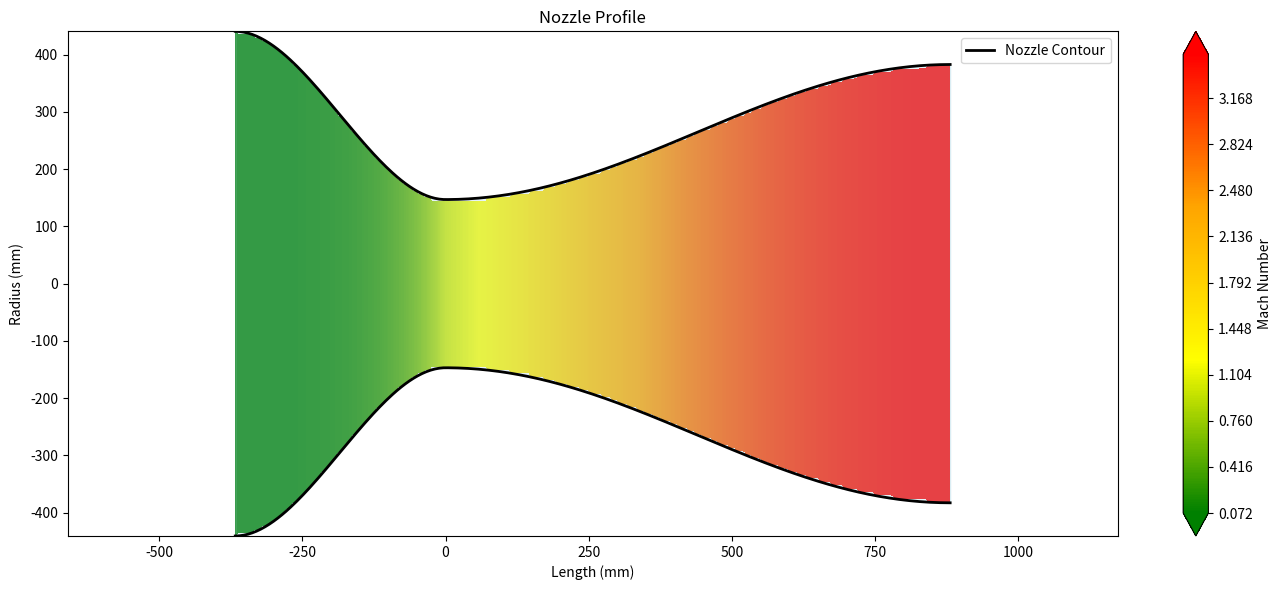

Write Python code to recreate this figure.
import numpy as np
import matplotlib.pyplot as plt
from matplotlib.colors import LinearSegmentedColormap
from scipy.interpolate import interp1d

#Constants
gamma = 1.4   #Specific heat 
R = 287.0     #Gas constant (J/(kg·K))

def area_ratio(M):
    #Isentropic area ratio A/A* 
    term = (2.0/(gamma+1)) * (1 + (gamma-1)/2 * M**2)
    exp = (gamma+1)/(2*(gamma-1))
    return (1.0/M) * (term ** exp)

def mach_from_area_ratio(AR_value, subsonic=False):
    #Mach number from area ratio.
    if abs(AR_value - 1.0) < 1e-6:
        return 0.99 if subsonic else 1.01
    M_low, M_high = (0.01, 0.99) if subsonic else (1.01, 10.0)
    for _ in range(50):
        M_mid = (M_low + M_high) / 2.0
        AR_mid = area_ratio(M_mid)
        if abs(AR_mid - AR_value) < 1e-6:
            return M_mid
        if subsonic:
            if AR_mid > AR_value:
                M_low = M_mid
            else:
                M_high = M_mid
        else:
            if AR_mid > AR_value:
                M_high = M_mid
            else:
                M_low = M_mid
    return (M_low + M_high) / 2.0

def create_nozzle_profile(Me, R_throat, L_con=None, L_div=None, R_chamber=None):
    #nozzle profile (x, radius).
    L_con = L_con or 2.5 * R_throat
    L_div = L_div or 6.0 * R_throat
    R_chamber = R_chamber or 3.0 * R_throat
    AR_exit = area_ratio(Me)
    R_exit = R_throat * np.sqrt(AR_exit)
    #Convergent section
    a = 2.0 * (R_chamber - R_throat) / (L_con**3)
    b = 3.0 * (R_chamber - R_throat) / (L_con**2)
    x_con = np.linspace(-L_con, 0, 100)
    r_con = a * x_con**3 + b * x_con**2 + R_throat
    #Divergent section
    x_div = np.linspace(0, L_div, 200)
    r_div = R_throat + (R_exit - R_throat) * np.sin((np.pi/2) * (x_div / L_div))**2
    x_full = np.concatenate((x_con, x_div[1:]))
    r_full = np.concatenate((r_con, r_div[1:]))
    return x_full, r_full

def calculate_mach_distribution(x, r, R_throat):
    #Mach numbers
    M_vals = np.zeros_like(x)
    for i in range(len(x)):
        AR_local = (r[i] / R_throat)**2
        if x[i] < 0:
            M_vals[i] = mach_from_area_ratio(AR_local, subsonic=True)
        elif abs(x[i]) < 1e-6:
            M_vals[i] = 1.0
        else:
            M_vals[i] = mach_from_area_ratio(AR_local, subsonic=False)
    return M_vals

def plot_nozzle(x, r, M, Me):
    #Plot
    x_min, x_max = np.min(x), np.max(x)
    r_max = np.max(r)
    res_x, res_y = 300, 150
    x_grid = np.linspace(x_min, x_max, res_x)
    y_grid = np.linspace(-r_max, r_max, res_y)
    X, Y = np.meshgrid(x_grid, y_grid)
    wall_interp = interp1d(x, r, kind='cubic', bounds_error=False, fill_value="extrapolate")
    mach_interp = interp1d(x, M, kind='cubic', bounds_error=False, fill_value=np.nan)
    Mach_grid = np.full(X.shape, np.nan)
    for i in range(X.shape[0]):
        for j in range(X.shape[1]):
            xv = X[i, j]
            yv = Y[i, j]
            if abs(yv) <= wall_interp(xv):
                Mach_grid[i, j] = mach_interp(xv)
    cmap = LinearSegmentedColormap.from_list("MachMap", ["green", "yellow", "orange", "red"])
    plt.figure(figsize=(14, 6))
    cp = plt.contourf(X, Y, Mach_grid, levels=500, cmap=cmap, extend='both')
    plt.plot(x, r, "k-", lw=2, label="Nozzle Contour")
    plt.plot(x, -r, "k-", lw=2)
    plt.fill_between(x, r, -r, color="lightblue", alpha=0.3)
    plt.xlabel("Length (mm)")
    plt.ylabel("Radius (mm)")
    plt.title("Nozzle Profile".format(Me))
    plt.axis("equal")
    plt.colorbar(cp, label="Mach Number")
    plt.legend()
    plt.tight_layout()
    plt.show()

def export_contour_to_xyz(x, r, filename="nozzle_contour_points.csv"):
    #Export nozzle contour points (x, y, 0) in mm.
    points = np.column_stack((x, r, np.zeros_like(x)))
    np.savetxt(filename, points, delimiter=",", header="x,y,z", comments='', fmt="%.6f")
    print(f"Exported contour points to {filename}")

def main():
    #Get inputs, compute nozzle profile, plot results, and export CSV.
    try:
        P0 = float(input("Chamber Pressure P0 (Pa 1e6-5e6): "))
        T0 = float(input("Chamber Temperature T0 (K 2000-3500): "))
        mdot = float(input("Mass Flow Rate mdot (kg/s 5-250): "))
        Me = float(input("Exit Mach Number Me (2.5-5.0): "))
    except Exception:
        print("Invalid input; using defaults.")
        P0, T0, mdot, Me = 2e6, 3000, 100, 3.5

    mdot_star = P0 * np.sqrt(gamma/(R*T0)) * ((gamma+1)/2) ** (-(gamma+1)/(2*(gamma-1)))
    A_throat = mdot / mdot_star
    R_throat = np.sqrt(A_throat / np.pi)
    x_nozzle, r_nozzle = create_nozzle_profile(Me, R_throat)
    M_distribution = calculate_mach_distribution(x_nozzle, r_nozzle, R_throat)
    
    #Convert profile from meters to millimeters
    x_mm = x_nozzle * 1000
    r_mm = r_nozzle * 1000

    plot_nozzle(x_mm, r_mm, M_distribution, Me)
    export_contour_to_xyz(x_mm, r_mm)

if __name__ == "__main__":
    main()
